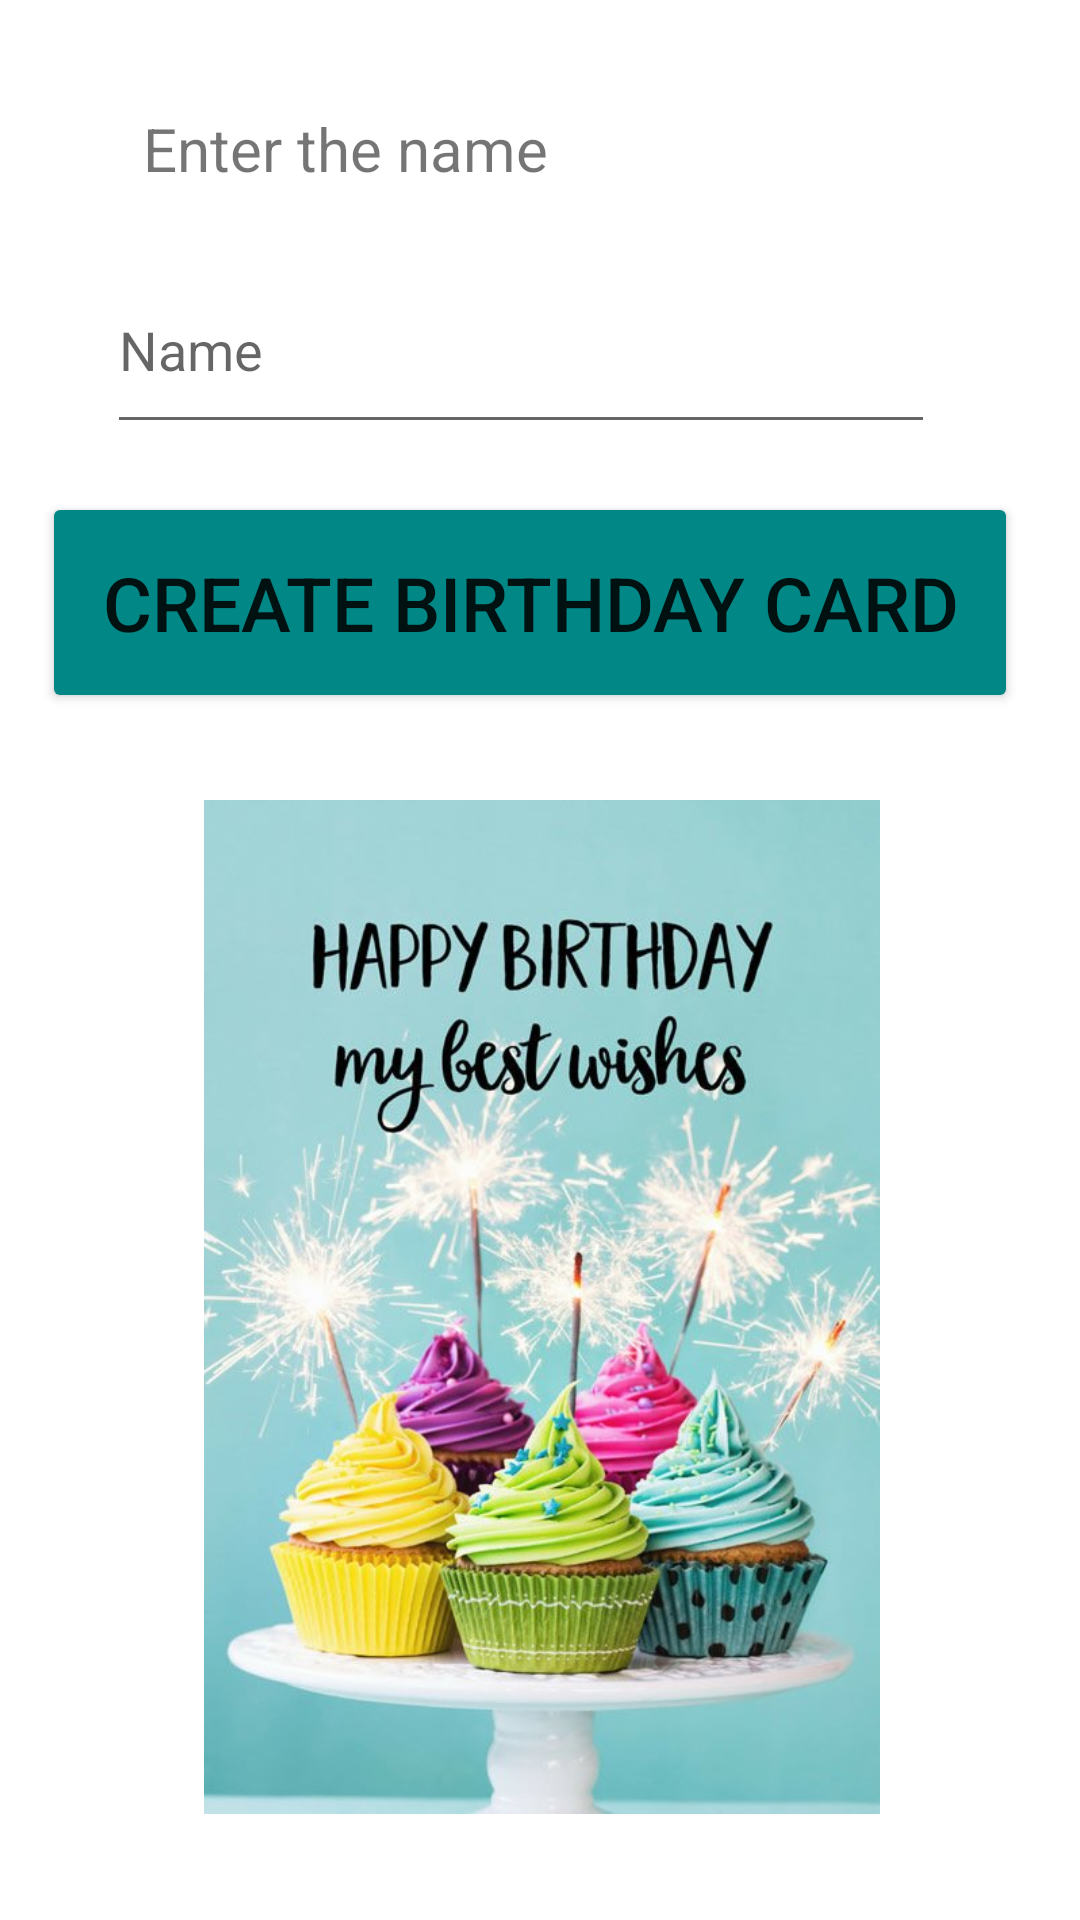

Android layout source for this screen:
<!-- AndroidManifest.xml: application theme Theme.BirthdayGreetCard -->
<!-- res/layout/activity_main.xml -->
<?xml version="1.0" encoding="utf-8"?>
<androidx.constraintlayout.widget.ConstraintLayout xmlns:android="http://schemas.android.com/apk/res/android"
    xmlns:app="http://schemas.android.com/apk/res-auto"
    xmlns:tools="http://schemas.android.com/tools"
    android:layout_width="match_parent"
    android:layout_height="match_parent"
    tools:context=".MainActivity">

    <TextView
        android:id="@+id/enterNameTextView"
        android:layout_width="246dp"
        android:layout_height="34dp"
        android:layout_marginTop="36dp"
        android:text="Enter the name"
        android:textSize="20sp"
        app:layout_constraintEnd_toEndOf="parent"
        app:layout_constraintHorizontal_bias="0.417"
        app:layout_constraintStart_toStartOf="parent"
        app:layout_constraintTop_toTopOf="parent" />

    <Button
        android:id="@+id/createBirthdayButton"
        android:layout_width="wrap_content"
        android:layout_height="wrap_content"
        android:layout_marginTop="16dp"
        android:backgroundTint="@color/teal_700"
        android:onClick="createBirthdayCard"
        android:padding="20sp"
        android:text="Create Birthday Card"
        android:textAllCaps="true"
        android:textSize="25sp"
        app:layout_constraintEnd_toEndOf="parent"
        app:layout_constraintHorizontal_bias="0.4"
        app:layout_constraintStart_toStartOf="parent"
        app:layout_constraintTop_toBottomOf="@+id/editUserName" />

    <EditText
        android:id="@+id/editUserName"
        android:layout_width="276dp"
        android:layout_height="66dp"
        android:layout_marginTop="12dp"
        android:ems="10"
        android:hint="Name"
        android:inputType="textPersonName"
        android:text=""
        app:layout_constraintEnd_toEndOf="parent"
        app:layout_constraintHorizontal_bias="0.423"
        app:layout_constraintStart_toStartOf="parent"
        app:layout_constraintTop_toBottomOf="@+id/enterNameTextView" />

    <ImageView
        android:id="@+id/imageView"
        android:layout_width="389dp"
        android:layout_height="338dp"
        android:layout_marginTop="24dp"
        app:layout_constraintBottom_toBottomOf="parent"
        app:layout_constraintEnd_toEndOf="parent"
        app:layout_constraintStart_toStartOf="parent"
        app:layout_constraintTop_toBottomOf="@+id/createBirthdayButton"
        app:layout_constraintVertical_bias="0.126"
        app:srcCompat="@drawable/wishes" />

</androidx.constraintlayout.widget.ConstraintLayout>
<!-- resources referenced by this layout -->
<resources>
  <!-- drawable wishes: jpg bitmap (drawable, 70562 bytes) -->
  <style name="Theme.BirthdayGreetCard" parent="Theme.MaterialComponents.DayNight.DarkActionBar">
          
          <item name="colorPrimary">@color/teal_700</item>
          <item name="colorPrimaryVariant">@color/teal_700</item>
          <item name="colorOnPrimary">@color/white</item>
          
          <item name="colorSecondary">@color/teal_200</item>
          <item name="colorSecondaryVariant">@color/teal_700</item>
          <item name="colorOnSecondary">@color/black</item>
          
          <item name="android:statusBarColor" tools:targetApi="l">?attr/colorPrimaryVariant</item>
          
      </style>
  <!-- not gathered from this repository: default colours our renderer supplied (Android Studio template values) -->
  <color name="teal_200">#FF03DAC5</color>
  <color name="teal_700">#FF018786</color>
  <color name="black">#FF000000</color>
  <color name="white">#FFFFFFFF</color>
</resources>
